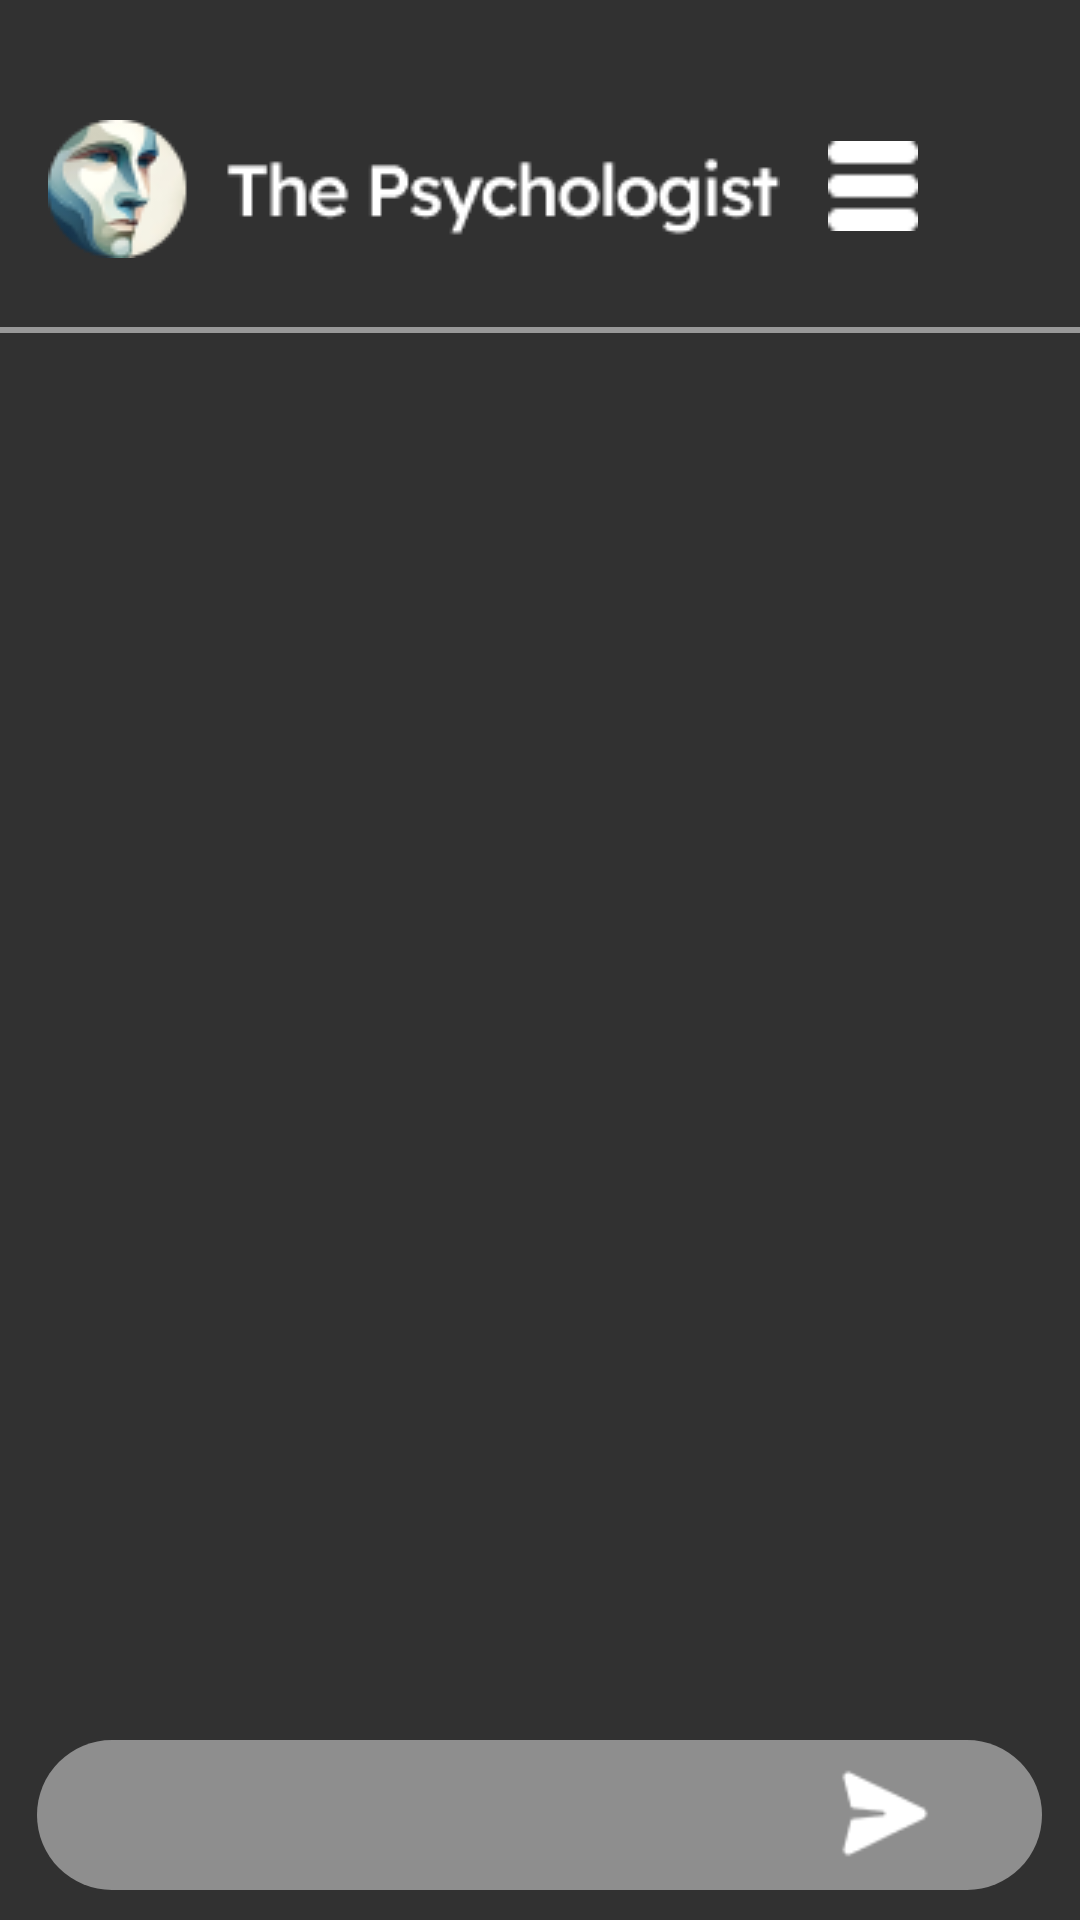

Reconstruct the res/layout file that produces this screen, plus the resources it refers to.
<!-- AndroidManifest.xml: application theme Theme.ThePsychologist -->
<!-- res/layout/activity_main.xml -->
<androidx.constraintlayout.widget.ConstraintLayout xmlns:android="http://schemas.android.com/apk/res/android"
    xmlns:app="http://schemas.android.com/apk/res-auto"
    xmlns:tools="http://schemas.android.com/tools"
    android:layout_width="match_parent"
    android:layout_height="match_parent"
    tools:context=".MainActivity"
    android:background="#313131">

    <androidx.recyclerview.widget.RecyclerView
        android:id="@+id/recyclerView"
        android:layout_width="match_parent"
        android:layout_height="540dp"
        android:layout_marginTop="12dp"
        android:padding="8dp"
        app:layout_constraintEnd_toEndOf="parent"
        app:layout_constraintHorizontal_bias="0.0"
        app:layout_constraintStart_toStartOf="parent"
        app:layout_constraintTop_toBottomOf="@+id/imageView3" />

    <EditText
        android:id="@+id/question"
        android:layout_width="335dp"
        android:layout_height="50dp"
        android:layout_marginBottom="10dp"
        android:background="@drawable/rounded_corners"
        android:ems="10"
        android:inputType="text"
        app:layout_constraintBottom_toBottomOf="parent"
        app:layout_constraintEnd_toEndOf="parent"
        app:layout_constraintHorizontal_bias="0.494"
        app:layout_constraintStart_toStartOf="parent" />

    <TextView
        android:id="@+id/burger"
        android:layout_width="30dp"
        android:layout_height="30dp"
        android:layout_marginTop="47dp"
        android:layout_marginEnd="54dp"
        android:background="@drawable/burger"
        app:layout_constraintEnd_toEndOf="parent"
        app:layout_constraintTop_toTopOf="parent" />

    <ImageView
        android:id="@+id/imageView3"
        android:layout_width="wrap_content"
        android:layout_height="wrap_content"
        android:layout_marginTop="23dp"
        app:layout_constraintEnd_toEndOf="parent"
        app:layout_constraintHorizontal_bias="0.5"
        app:layout_constraintStart_toStartOf="parent"
        app:layout_constraintTop_toBottomOf="@+id/imageView4"
        app:srcCompat="@drawable/top_line" />

    <ImageView
        android:id="@+id/imageView4"
        android:layout_width="wrap_content"
        android:layout_height="wrap_content"
        android:layout_marginStart="16dp"
        android:layout_marginTop="40dp"
        app:layout_constraintStart_toStartOf="parent"
        app:layout_constraintTop_toTopOf="parent"
        app:srcCompat="@drawable/top_name" />

    <ImageView
        android:id="@+id/okButton"
        android:layout_width="30dp"
        android:layout_height="35dp"
        android:layout_marginEnd="50dp"
        android:layout_marginBottom="18dp"
        app:layout_constraintBottom_toBottomOf="parent"
        app:layout_constraintEnd_toEndOf="parent"
        app:srcCompat="@drawable/send_button" />
</androidx.constraintlayout.widget.ConstraintLayout>
<!-- resources referenced by this layout -->
<resources>
  <!-- drawable burger: png bitmap (drawable, 201 bytes) -->
  <!-- drawable rounded_corners (drawable) -->
  <?xml version="1.0" encoding="utf-8"?>
  <shape xmlns:android="http://schemas.android.com/apk/res/android"
      android:shape="rectangle">
      <corners android:radius="50dp" /> 
      <solid android:color="#8E8E8E" /> 
  </shape>
  <!-- drawable send_button: png bitmap (drawable, 550 bytes) -->
  <!-- drawable top_line: png bitmap (drawable, 139 bytes) -->
  <!-- drawable top_name: png bitmap (drawable, 7061 bytes) -->
  <style name="Theme.ThePsychologist" parent="Theme.MaterialComponents.DayNight.DarkActionBar">
          
          <item name="colorPrimary">@color/purple_500</item>
          <item name="colorPrimaryVariant">@color/purple_700</item>
          <item name="colorOnPrimary">@color/black</item>
          
          <item name="colorSecondary">@color/teal_200</item>
          <item name="colorSecondaryVariant">@color/teal_700</item>
          <item name="colorOnSecondary">@color/black</item>
          
          <item name="android:statusBarColor">?attr/colorPrimaryVariant</item>
          
      </style>
  <color name="purple_500">#FF6200EE</color>
  <color name="purple_700">#FF3700B3</color>
  <color name="black">#FF000000</color>
  <color name="teal_200">#FF03DAC5</color>
  <color name="teal_700">#FF018786</color>
</resources>
